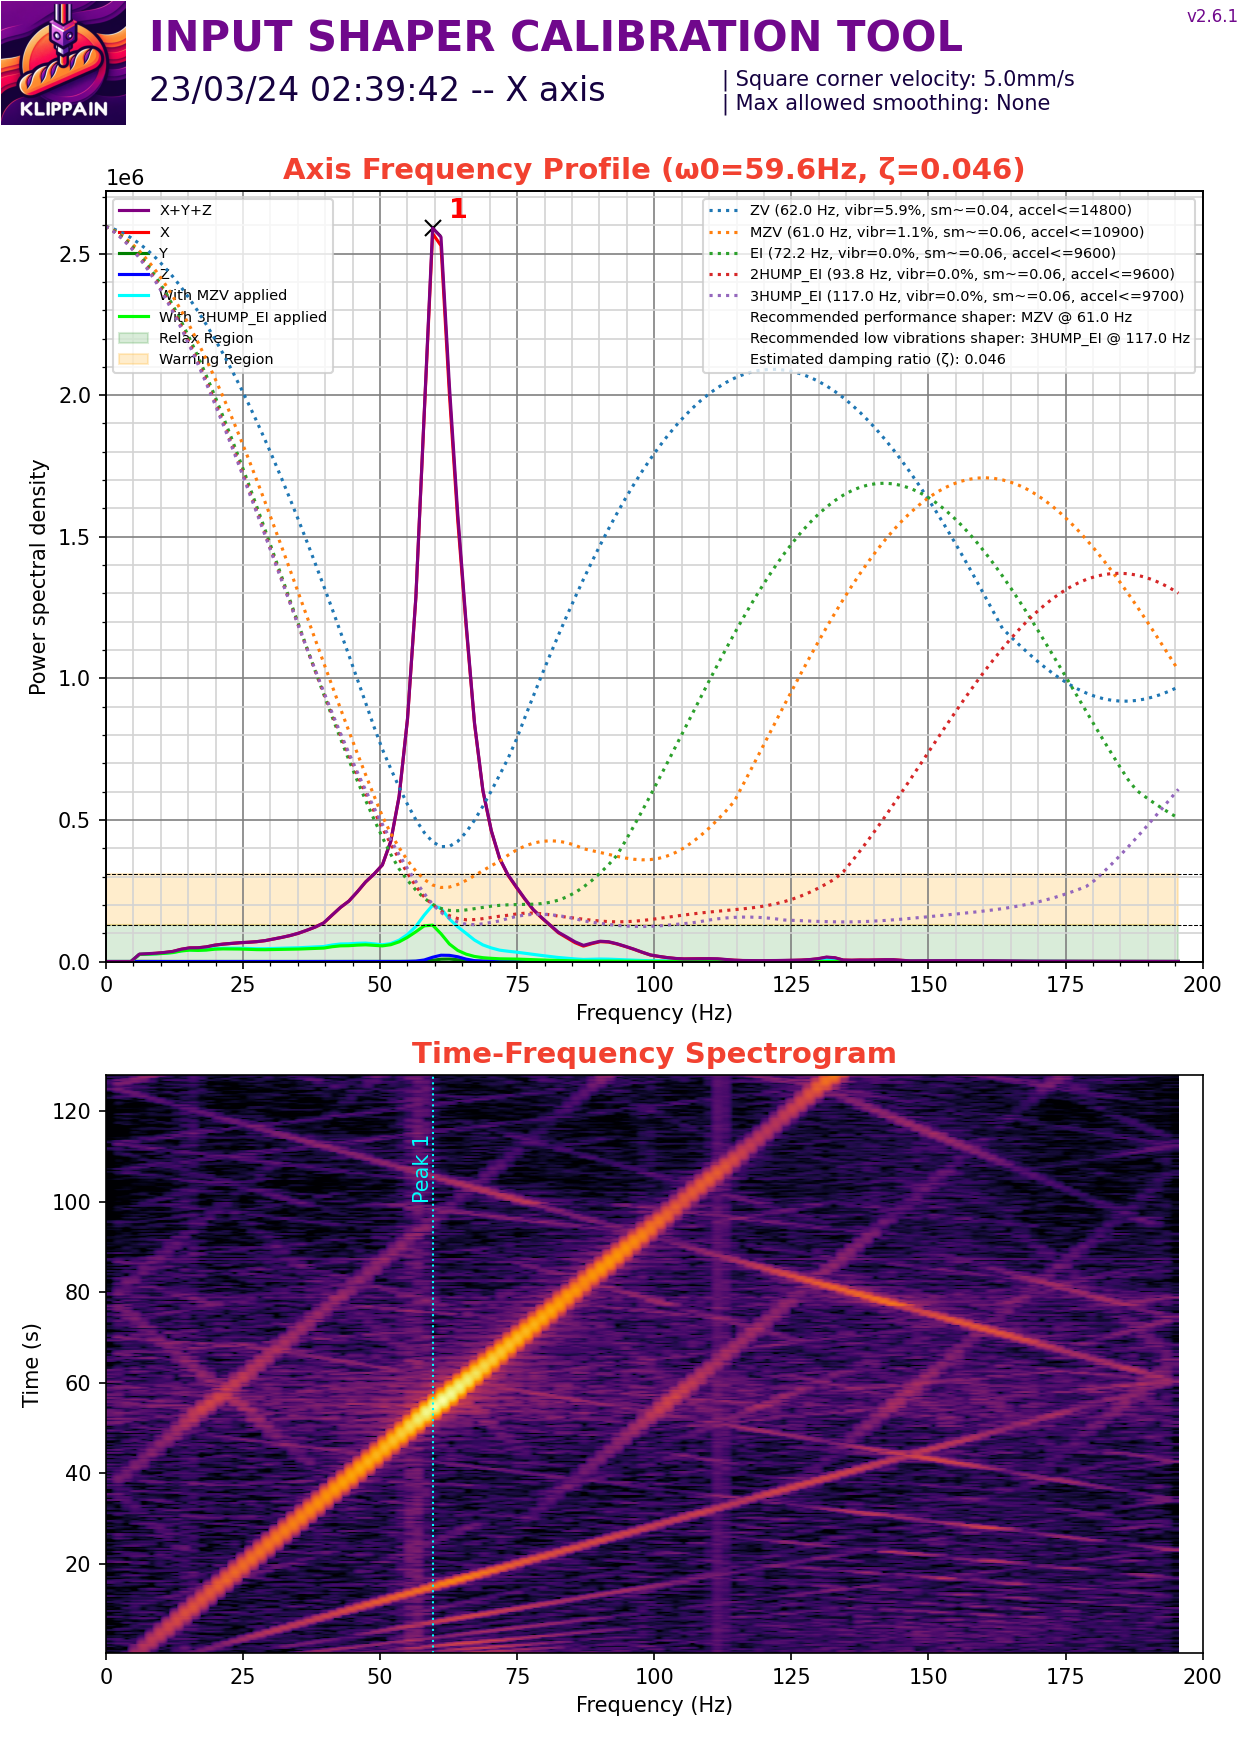

The table this chart was drawn from, first rows:
#time, accel_x, accel_y, accel_z
2113, -1332, 1036, -74005
2113, -444.1, 1776, -73239
2113, 0.000000, 1184, -73239
2113, 444.1, 592.2, -74158
2113, 1628, 888.2, -73545
2113, 2073, 2221, -73545
2113, -1036, 0.000000, -74618
2113, -1184, 1036, -74005
2113, -1480, 888.2, -72932
2113, 4737, 1776, -73086
2113, -740.2, 148, -74005
2113, 15100, 1925, -72932
2113, 12139, -592.2, -74158
2113, 8882, 1925, -74464
2113, 5922, -592.2, -75384
2113, 296.1, 2073, -71860
2113, 888.2, 1776, -73392
2113, 3405, 444.1, -74005
2113, 592.2, 1480, -73239
2113, 2813, 1776, -73086
2113, 296.1, 1628, -74311
2113, 3405, -296.1, -74158
2113, 2961, 592.2, -72626
2113, -2961, 888.2, -73392
2113, -5033, 740.2, -74618
2113, -11399, 888.2, -73392
2113, -5774, 2517, -73852
2113, 1036, -592.2, -73852
2113, 444.1, 1776, -73392
2113, 148, 888.2, -73698
2113, -12732, 1036, -74158
2113, -8290, 1925, -74618
2113, -12287, 1925, -71707
2113, -4885, 2517, -72779
2113, 5922, 1184, -73698
2113, -3405, 2073, -73698
2113, 148, 1036, -73852
2113, -3997, 148, -73392
2113, -4737, 0.000000, -75077
2113, 1480, 2665, -71553
2113, 148, 1184, -73392
2113, 444.1, 0.000000, -72626
2113, -2961, 3997, -72779
2113, -2073, -148, -73698
2113, -1776, 2961, -72319
2113, -8586, -740.2, -74005
2113, -7402, 2517, -73239
2113, -1628, 1184, -73239
2113, 6514, 2221, -74924
2113, 9919, -148, -74005
2113, 3849, 148, -74311
2113, -11547, 2369, -72932
2113, -22206, 1332, -74158
2113, -5774, 1628, -72473
2113, 15544, 2073, -72932
2113, 20578, 592.2, -73698
2113, 8734, 0.000000, -74924
2113, -4885, 592.2, -73392
2113, -6662, 1332, -73239
2113, 1332, 444.1, -74311
... 50,147 more rows
